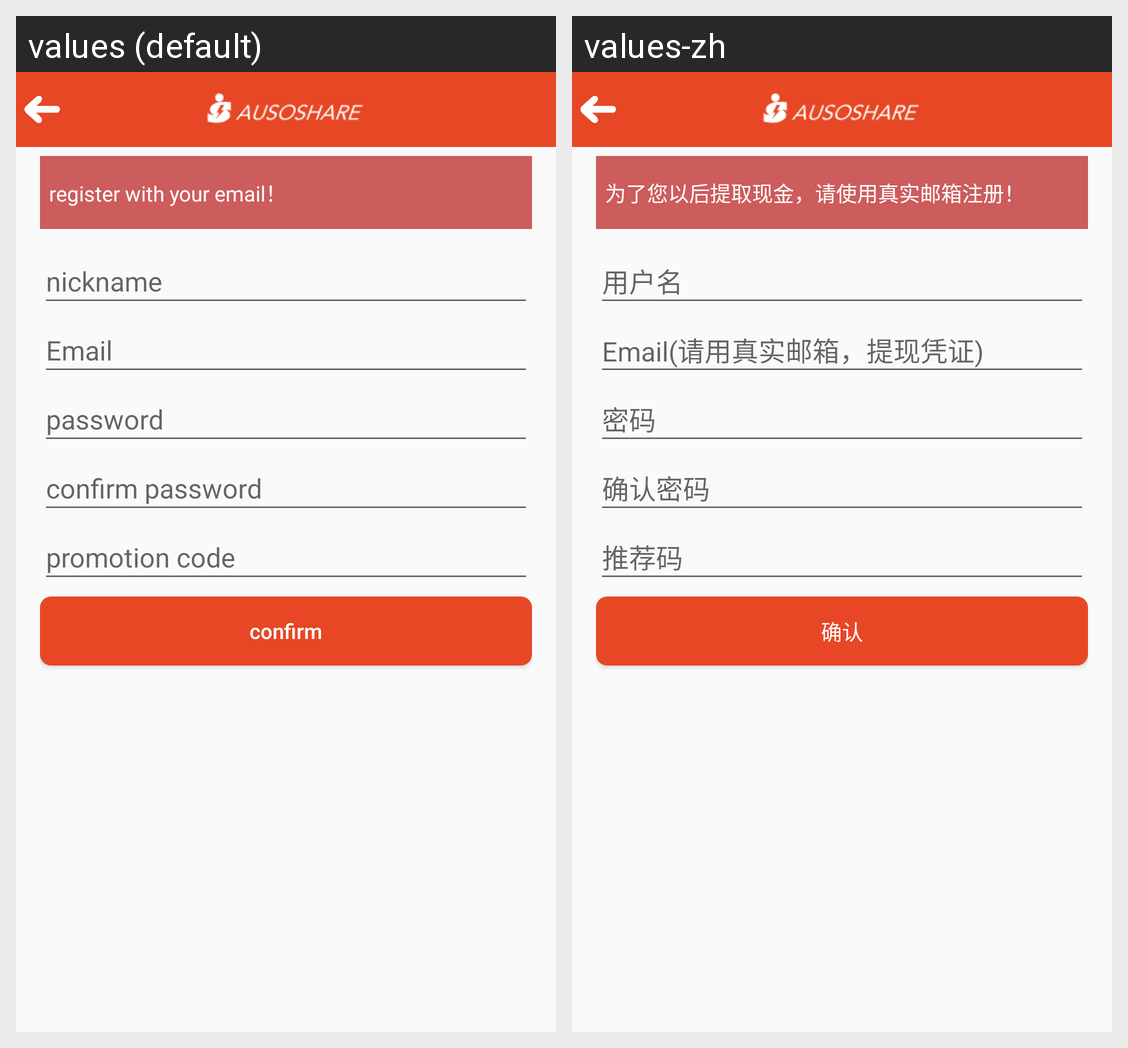

The same Android screen rendered under two of its app's locales, left to right. List the strings drawn on it with the default value and each locale's translation.
Android screen res/layout/activity_user_register.xml rendered under 2 locales, left to right: values (default), values-zh. Device: Nexus 5 (rendered at 1080×1920; each locale shown at half size, 540×960, under a caption strip naming it); theme Theme.Rc_mobile.
Strings drawn on this screen, with the default value and each locale's value (text and hints the layout hard-codes, and strings that could not be matched under every locale, appear in the picture but are not listed):

register_email_prompt
  values: register with your email！
  values-zh: 为了您以后提取现金，请使用真实邮箱注册！

nick_name_text
  values: nickname
  values-zh: 用户名

register_email_tv
  values: Email
  values-zh: Email(请用真实邮箱，提现凭证)

password_text
  values: password
  values-zh: 密码

confirm_password_text
  values: confirm password
  values-zh: 确认密码

promotion_code
  values: promotion code
  values-zh: 推荐码

confirm_button_text
  values: confirm
  values-zh: 确认
